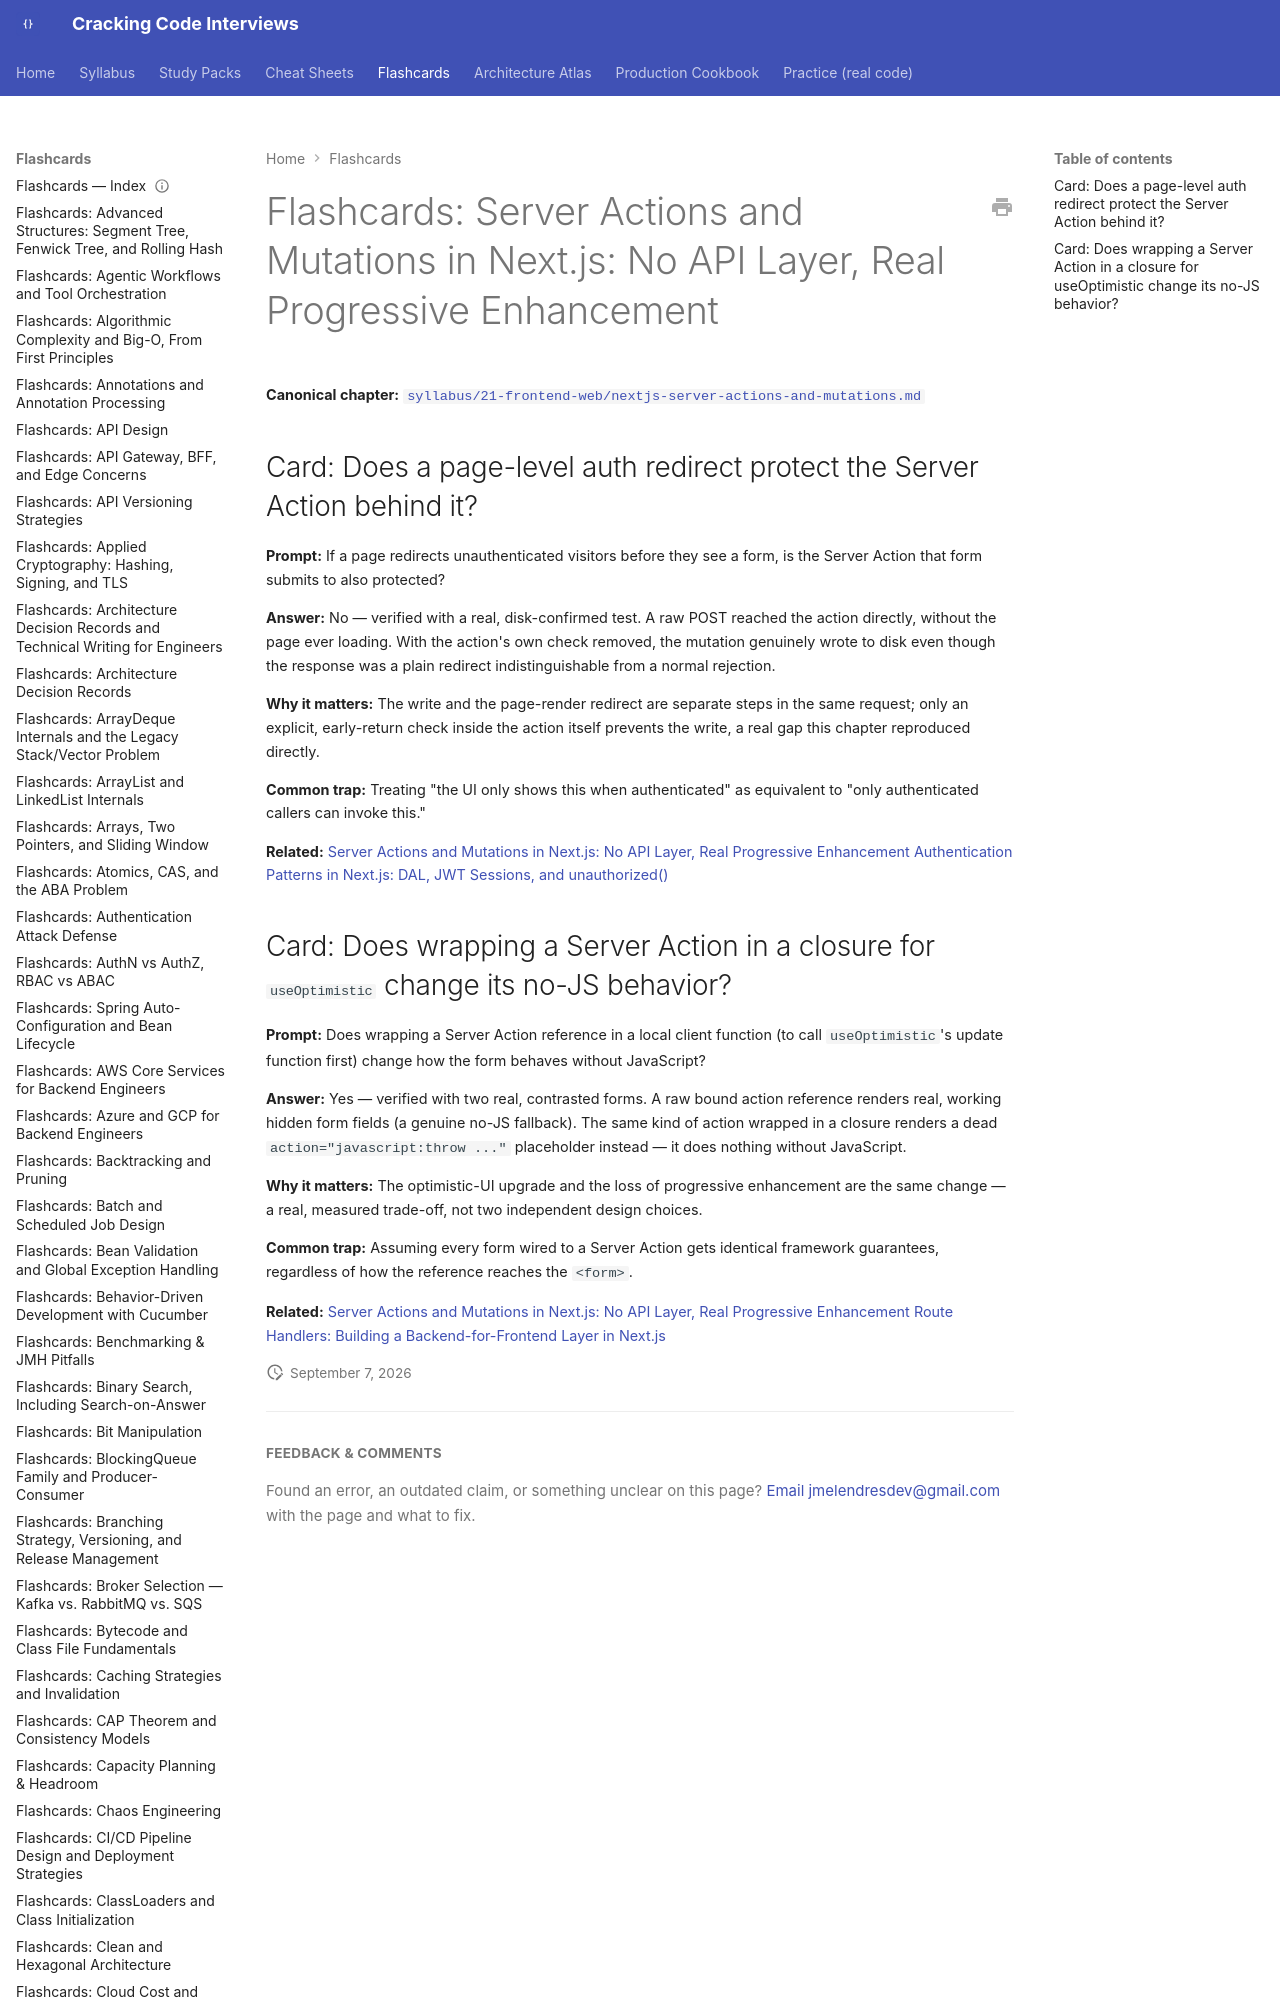

repository: JuanMelendres/cracking-code-interviews · page: flashcards/nextjs-server-actions-and-mutations/index.html · generator: mkdocs

---
title: "Flashcards: Server Actions and Mutations in Next.js: No API Layer, Real Progressive Enhancement"
slug: nextjs-server-actions-and-mutations
document_type: flashcard-deck
domain: frontend
topic_id: F-212
tier: Advanced
canonical: ../syllabus/21-frontend-web/nextjs-server-actions-and-mutations.md
last_updated: 2026-09-07
---
